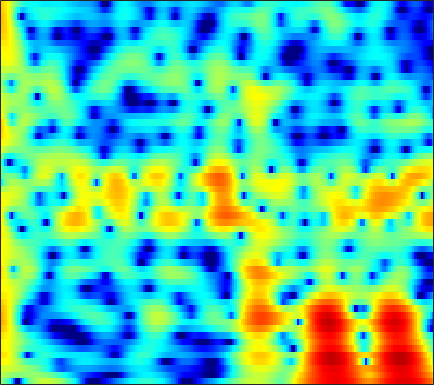

Source data for this figure (header and first rows):
0.6671, -0.0086759, -1.1781, -2.7476, -4.2911, -7.1135, -11.613, -17.988, -23.406, -12.106, -7.3953, -5.1048, -2.8792, -1.2441, -0.28556, 0.72098, 1.4823, 1.9196, 2.356, 2.6408, 2.79, 2.8204, 2.758, 2.5855
1.944, 1.8, 1.539, 1.224, 0.9712, 0.6429, 0.3639, 0.2095, 0.09747, 0.0936, 0.1812, 0.2888, 0.4556, 0.6151, 0.7122, 0.7941, 0.8081, 0.7687, 0.6455, 0.4407, 0.1559, -0.1079, -0.5214, -1.001
3.291, 3.331, 3.307, 3.203, 3.08, 2.866, 2.61, 2.396, 2.091, 1.769, 1.434, 1.177, 0.8229, 0.4503, 0.1519, -0.2785, -0.7607, -1.168, -1.789, -2.518, -3.376, -4.119, -5.253, -6.56
5.218, 5.188, 5.009, 4.671, 4.315, 3.708, 2.954, 2.301, 1.327, 0.2744, -0.7863, -1.524, -2.338, -2.877, -3.097, -3.212, -3.242, -3.281, -3.434, -3.755, -4.293, -4.859, -5.861, -7.16
6.347, 6.207, 5.845, 5.264, 4.675, 3.666, 2.364, 1.156, -0.8487, -3.474, -7.081, -10.88, -17.36, -14.56, -10.78, -7.6, -5.683, -4.752, -3.977, -3.588, -3.486, -3.553, -3.79, -4.14
5.551, 5.436, 5.137, 4.669, 4.209, 3.462, 2.577, 1.837, 0.7793, -0.3092, -1.348, -2.045, -2.788, -3.284, -3.505, -3.657, -3.738, -3.8, -3.938, -4.153, -4.449, -4.723, -5.137, -5.602
5.445, 5.339, 5.072, 4.669, 4.282, 3.666, 2.951, 2.369, 1.55, 0.7145, -0.1112, -0.7106, -1.477, -2.21, -2.74, -3.426, -4.094, -4.584, -5.234, -5.901, -6.591, -7.149, -7.937, -8.776
6.38, 6.169, 5.746, 5.172, 4.647, 3.829, 2.895, 2.134, 1.066, -0.02426, -1.096, -1.868, -2.837, -3.732, -4.367, -5.189, -6.005, -6.633, -7.52, -8.495, -9.594, -10.49, -11.77, -13.14
7.787, 7.416, 6.711, 5.771, 4.917, 3.581, 2.019, 0.7032, -1.229, -3.302, -5.36, -6.719, -8.019, -8.645, -8.802, -8.843, -8.992, -9.274, -9.94, -11.01, -12.43, -13.79, -16.08, -19.44
8.642, 8.143, 7.202, 5.929, 4.751, 2.86, 0.5577, -1.49, -4.775, -8.993, -14.93, -22.3, -26.68, -18.28, -15.43, -13.17, -11.81, -11.25, -10.94, -11.11, -11.71, -12.45, -13.78, -15.52
8.587, 8.054, 7.068, 5.729, 4.481, 2.48, 0.1075, -1.902, -4.959, -8.452, -12.26, -14.88, -17.18, -17.44, -16.52, -14.92, -13.45, -12.4, -11.15, -10.3, -9.916, -9.883, -9.734, -9.636
8.057, 7.61, 6.785, 5.671, 4.627, 2.951, 0.949, -0.7655, -3.385, -6.427, -9.947, -12.76, -15.9, -16.75, -15.86, -14.19, -12.93, -12.29, -11.65, -11.08, -10.48, -10.01, -9.299, -8.479
7.071, 6.825, 6.293, 5.547, 4.846, 3.706, 2.345, 1.229, -0.3411, -2.034, -3.818, -5.086, -6.551, -7.93, -8.996, -10.38, -11.7, -12.84, -14.86, -16.96, -17.46, -16.22, -13.77, -11.53
5.974, 5.928, 5.664, 5.209, 4.76, 4.031, 3.148, 2.407, 1.329, 0.1773, -1.058, -2.039, -3.409, -4.827, -5.991, -7.742, -9.731, -11.4, -14.03, -16.79, -17.69, -16.49, -13.84, -11.69
5.226, 5.202, 5.009, 4.645, 4.29, 3.744, 3.122, 2.585, 1.809, 1.015, 0.1538, -0.5784, -1.627, -2.689, -3.534, -4.789, -6.072, -6.93, -7.982, -8.958, -9.499, -9.571, -9.423, -8.965
5.379, 5.096, 4.598, 3.996, 3.509, 2.88, 2.342, 2.01, 1.622, 1.221, 0.7989, 0.4397, -0.165, -0.9446, -1.603, -2.576, -3.719, -4.676, -5.949, -7.165, -8.324, -8.979, -9.506, -9.355
6.544, 5.719, 4.289, 2.542, 1.113, -0.5573, -1.179, -0.811, 0.1564, 1.019, 1.582, 1.806, 1.776, 1.361, 0.8543, -0.05771, -1.333, -2.571, -4.547, -7.054, -10.69, -14.54, -21.01, -16.9
6.857, 5.781, 3.789, 0.9708, -1.975, -7.455, -8.607, -5.04, -1.512, 0.6445, 1.874, 2.34, 2.557, 2.38, 1.968, 1.125, 0.008941, -1.053, -2.792, -4.732, -6.749, -8.165, -9.525, -9.404
5.618, 5.068, 4.14, 3.086, 2.33, 1.492, 1.03, 0.9739, 1.096, 1.306, 1.468, 1.455, 1.248, 0.8532, 0.3876, -0.4572, -1.491, -2.416, -3.862, -5.4, -7.009, -8.191, -9.428, -10.28
5.119, 4.884, 4.468, 3.96, 3.57, 3.082, 2.61, 2.293, 1.94, 1.582, 1.198, 0.9057, 0.4199, -0.1983, -0.7155, -1.565, -2.641, -3.543, -4.957, -6.789, -9.035, -11.1, -14.91, -21.91
5.186, 4.958, 4.569, 4.094, 3.685, 3.125, 2.551, 2.113, 1.569, 1.047, 0.526, 0.1617, -0.3286, -0.8822, -1.315, -1.962, -2.752, -3.407, -4.403, -5.634, -6.968, -8.145, -9.611, -10.74
5.555, 5.164, 4.533, 3.806, 3.187, 2.297, 1.423, 0.7771, -0.05906, -0.7141, -1.211, -1.52, -1.773, -1.943, -2.116, -2.326, -2.559, -2.844, -3.227, -3.597, -4.019, -4.336, -4.557, -4.641
6.011, 5.369, 4.325, 3.118, 2.117, 0.5951, -1.054, -2.347, -4.069, -5.355, -5.776, -5.589, -4.915, -4.092, -3.614, -3.184, -2.903, -2.836, -2.851, -2.824, -2.834, -2.664, -2.446, -2.031
6.143, 5.16, 3.649, 1.913, 0.5309, -1.492, -3.983, -6.225, -10.55, -20.46, -21.5, -13.19, -8.264, -5.943, -4.734, -3.818, -3.636, -3.617, -3.967, -4.592, -4.817, -4.663, -3.863, -2.532
5.62, 4.067, 1.715, -1.031, -2.934, -4.665, -5.641, -5.892, -6.18, -6.433, -5.971, -5.457, -4.338, -3.514, -3.093, -2.855, -3.341, -4.052, -5.729, -8.887, -15.17, -24.05, -12.08, -5.736
5.057, 3.181, -0.1248, -5.172, -11.07, -15.74, -8.389, -5.839, -3.737, -2.519, -1.942, -1.453, -1.378, -1.19, -1.329, -1.786, -2.264, -3.056, -3.882, -4.954, -5.815, -5.832, -4.776, -2.951
5.517, 4.448, 2.905, 1.364, 0.3453, -0.3917, -0.6521, -0.5097, -0.3423, -0.1727, -0.208, -0.3625, -0.7046, -1.337, -1.887, -2.785, -3.621, -4.118, -4.659, -4.718, -4.347, -4.108, -3.406, -2.608
5.733, 5.274, 4.587, 3.985, 3.506, 3.007, 2.539, 2.25, 1.874, 1.329, 0.7671, 0.04666, -0.8979, -2.456, -3.723, -5.936, -8.732, -10.38, -11.67, -10.12, -8.02, -6.647, -5.404, -4.697
4.621, 4.526, 4.318, 4.164, 4.027, 3.773, 3.51, 3.199, 2.796, 2.188, 1.471, 0.7567, -0.3898, -1.917, -3.323, -5.757, -9.068, -11.79, -13.26, -10.36, -8.023, -6.66, -5.396, -5.116
0.977, 1.39, 2.087, 2.577, 2.913, 3.058, 3.087, 2.93, 2.621, 2.227, 1.696, 1.355, 0.6264, 0.07557, -0.6119, -1.215, -2.11, -2.38, -2.86, -2.758, -2.565, -2.437, -2.528, -2.791
-6.38, -3.256, -0.7523, 0.7197, 1.282, 1.757, 1.734, 1.643, 1.191, 0.7317, 0.2727, 0.0687, 0.1019, 0.3038, 0.6127, 0.9268, 1.308, 1.438, 1.687, 1.643, 1.553, 1.327, 0.698, -0.1757
-1.85, -1.365, -0.7131, -0.2803, -0.1753, -0.2443, -0.6736, -1.23, -2.463, -4.379, -6.817, -8.078, -6.346, -3.542, -1.41, 0.5458, 2.099, 2.835, 3.59, 3.941, 3.938, 3.726, 3.188, 2.184
-1.09, -2.154, -3.469, -4.622, -5.032, -5.263, -5.141, -5.361, -5.962, -7.494, -9.609, -10.6, -8.733, -5.231, -3.018, -0.6799, 0.9585, 1.907, 2.763, 3.317, 3.565, 3.581, 3.393, 2.975
-2.194, -4.55, -8.937, -17.41, -24.86, -13.4, -8.961, -7.193, -5.733, -5.035, -4.331, -3.998, -3.096, -2.155, -1.323, -0.318, 0.5859, 1.197, 1.798, 2.274, 2.591, 2.719, 2.772, 2.734
0.4669, -1.043, -3.056, -4.809, -5.401, -5.262, -4.437, -3.709, -2.934, -2.263, -1.812, -1.454, -1.091, -0.6975, -0.4387, -0.08148, 0.2778, 0.4994, 0.8249, 1.087, 1.299, 1.445, 1.595, 1.699
3.765, 3.025, 2.057, 1.234, 0.7722, 0.3165, 0.08012, -0.0514, -0.1326, -0.2094, -0.3633, -0.4483, -0.693, -0.9115, -1.123, -1.33, -1.517, -1.595, -1.598, -1.509, -1.328, -1.155, -0.8962, -0.6615
5.728, 5.189, 4.449, 3.756, 3.25, 2.654, 2.098, 1.694, 1.169, 0.5667, -0.06057, -0.6745, -1.539, -2.606, -3.458, -4.659, -5.75, -6.266, -6.574, -6.337, -5.803, -5.395, -4.851, -4.353
6.703, 6.129, 5.348, 4.566, 3.99, 3.291, 2.63, 2.175, 1.521, 0.7848, -0.1046, -0.9588, -2.358, -4.262, -6.117, -9.442, -14.21, -18.24, -17.34, -13.47, -11.27, -10.22, -9.489, -8.926
7.25, 6.43, 5.247, 4.042, 3.248, 2.405, 1.903, 1.698, 1.475, 1.221, 0.6812, 0.1254, -1.008, -2.615, -4.09, -6.697, -9.521, -11.24, -12.05, -11.39, -11.17, -11.57, -13.26, -16.25
7.361, 6.004, 3.686, 0.6738, -1.79, -3.94, -2.793, -1.218, 0.5034, 1.574, 1.998, 2.053, 1.711, 1.042, 0.4256, -0.6501, -1.716, -2.451, -3.434, -4.344, -5.332, -6.416, -8.245, -10.1
5.674, 4.325, 1.972, -1.235, -4.041, -6.529, -4.775, -2.672, -0.6019, 0.6632, 1.41, 1.625, 1.641, 1.423, 1.076, 0.6064, 0.06273, -0.4083, -0.8956, -1.438, -1.91, -2.263, -2.655, -2.836
4.162, 3.473, 2.403, 1.335, 0.6627, 0.04212, -0.1438, -0.05159, 0.1634, 0.3689, 0.445, 0.3515, 0.1017, -0.3179, -0.7138, -1.208, -1.65, -1.896, -2.026, -1.998, -1.91, -1.759, -1.532, -1.339
3.571, 3.23, 2.705, 2.199, 1.832, 1.458, 1.215, 1.051, 0.9017, 0.7038, 0.311, -0.07512, -0.853, -1.951, -2.873, -4.299, -5.437, -5.638, -5.196, -4.036, -2.81, -1.998, -1.125, -0.4933
2.979, 2.639, 2.108, 1.538, 1.177, 0.9259, 0.901, 0.9874, 1.121, 1.109, 0.8492, 0.4264, -0.5717, -2.178, -3.991, -7.832, -15.89, -31.06, -11.01, -5.724, -2.727, -1.287, 0.07055, 0.9316
1.47, 0.7358, -0.8002, -2.867, -4.27, -4.738, -3.268, -1.789, -0.2434, 0.7581, 1.271, 1.297, 0.9494, 0.221, -0.5599, -1.784, -2.731, -2.861, -2.257, -1.025, 0.2324, 1.049, 1.838, 2.286
0.2652, -0.6236, -2.7, -6.141, -9.677, -11.08, -6.493, -3.786, -1.333, 0.1721, 1.014, 1.348, 1.503, 1.399, 1.242, 1.038, 0.9005, 0.8787, 1.034, 1.304, 1.628, 1.861, 2.024, 1.999
1.171, 0.8705, 0.2748, -0.3965, -0.7708, -0.93, -0.6479, -0.2424, 0.3122, 0.7271, 0.9348, 0.9875, 0.9033, 0.7144, 0.5557, 0.4029, 0.3222, 0.3174, 0.441, 0.6032, 0.7604, 0.8146, 0.8118, 0.6475
2.718, 2.816, 2.822, 2.724, 2.593, 2.402, 2.196, 2.015, 1.688, 1.247, 0.6747, 0.1328, -0.6945, -1.533, -2.098, -2.664, -2.824, -2.662, -2.278, -1.766, -1.309, -1.061, -0.8674, -0.8921
3.906, 4.202, 4.407, 4.414, 4.288, 3.977, 3.507, 3.031, 2.21, 1.157, -0.1672, -1.407, -3.45, -6.003, -8.194, -10.97, -11.05, -9.386, -7.111, -5.276, -3.988, -3.324, -2.773, -2.543
4.543, 4.89, 5.101, 5.061, 4.882, 4.447, 3.788, 3.133, 2.062, 0.7328, -0.9107, -2.399, -4.809, -7.875, -10.74, -14.82, -14.84, -12.36, -9.378, -7.385, -6.023, -5.326, -4.781, -4.548
5.124, 5.354, 5.434, 5.261, 4.98, 4.395, 3.575, 2.816, 1.633, 0.2614, -1.283, -2.54, -4.223, -5.835, -6.903, -7.932, -8.352, -8.237, -7.907, -7.421, -7.029, -6.839, -6.749, -6.854
5.984, 6.051, 5.934, 5.569, 5.128, 4.328, 3.296, 2.388, 0.9856, -0.603, -2.309, -3.588, -5.243, -6.65, -7.435, -8.016, -8.187, -8.179, -8.044, -7.944, -8.056, -8.312, -8.853, -9.633
6.904, 6.839, 6.511, 5.915, 5.286, 4.222, 2.906, 1.759, -0.01363, -2.079, -4.476, -6.487, -9.521, -12.49, -13.69, -12.93, -11.25, -10.21, -9.148, -8.727, -8.841, -9.317, -10.58, -12.65
7.518, 7.329, 6.79, 5.938, 5.103, 3.737, 2.107, 0.7141, -1.32, -3.557, -6.073, -8.294, -12, -16.94, -19.33, -15.73, -12.06, -10.19, -8.758, -8.062, -8.012, -8.375, -9.455, -11.26
7.846, 7.523, 6.769, 5.623, 4.511, 2.672, 0.4582, -1.414, -3.941, -6.116, -7.569, -8.222, -8.743, -8.92, -8.794, -8.216, -7.366, -6.726, -6.044, -5.624, -5.553, -5.721, -6.168, -6.845
7.901, 7.494, 6.589, 5.234, 3.891, 1.582, -1.504, -4.558, -10.4, -20.9, -16.25, -11.84, -8.801, -7.076, -6.185, -5.341, -4.697, -4.327, -3.9, -3.668, -3.592, -3.639, -3.808, -4.069
7.474, 7.061, 6.184, 4.937, 3.74, 1.803, -0.5317, -2.501, -5.189, -7.212, -7.725, -7.29, -6.358, -5.521, -5.031, -4.521, -4.175, -3.991, -3.862, -3.802, -3.78, -3.783, -3.844, -3.936
7.162, 6.766, 5.989, 4.946, 4, 2.57, 1.023, -0.1283, -1.574, -2.768, -3.629, -4.089, -4.433, -4.629, -4.737, -4.885, -5.071, -5.236, -5.518, -5.745, -5.911, -5.965, -5.941, -5.856
